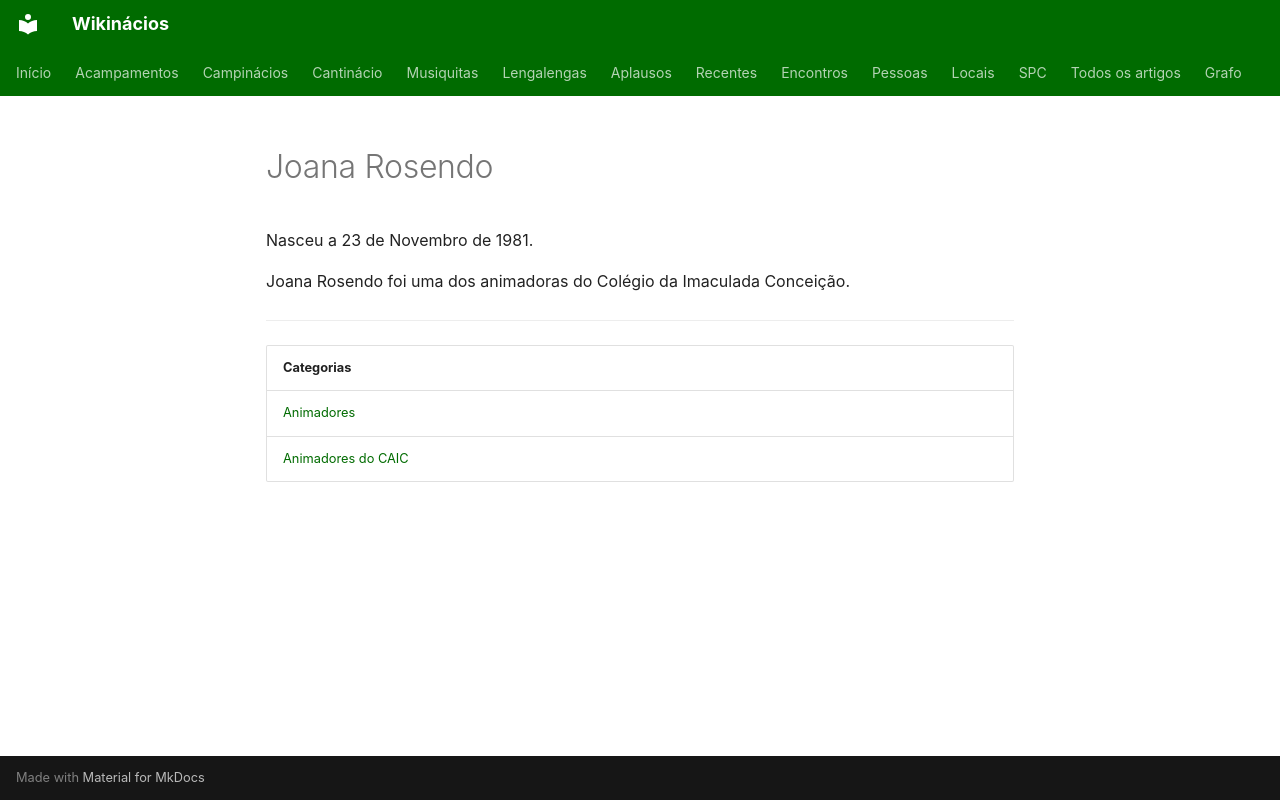

repository: neteinstein/Campinacios · page: Pessoas/J/Joana Rosendo.html · generator: mkdocs

# Joana Rosendo

Nasceu a 23 de Novembro de 1981.

Joana Rosendo foi uma dos animadoras do Colégio da Imaculada Conceição.

---

| Categorias |
| --- |
| [Animadores](../../Categorias/Animadores.md) |
| [Animadores do CAIC](../../Categorias/Animadores%20do%20CAIC.md) |
